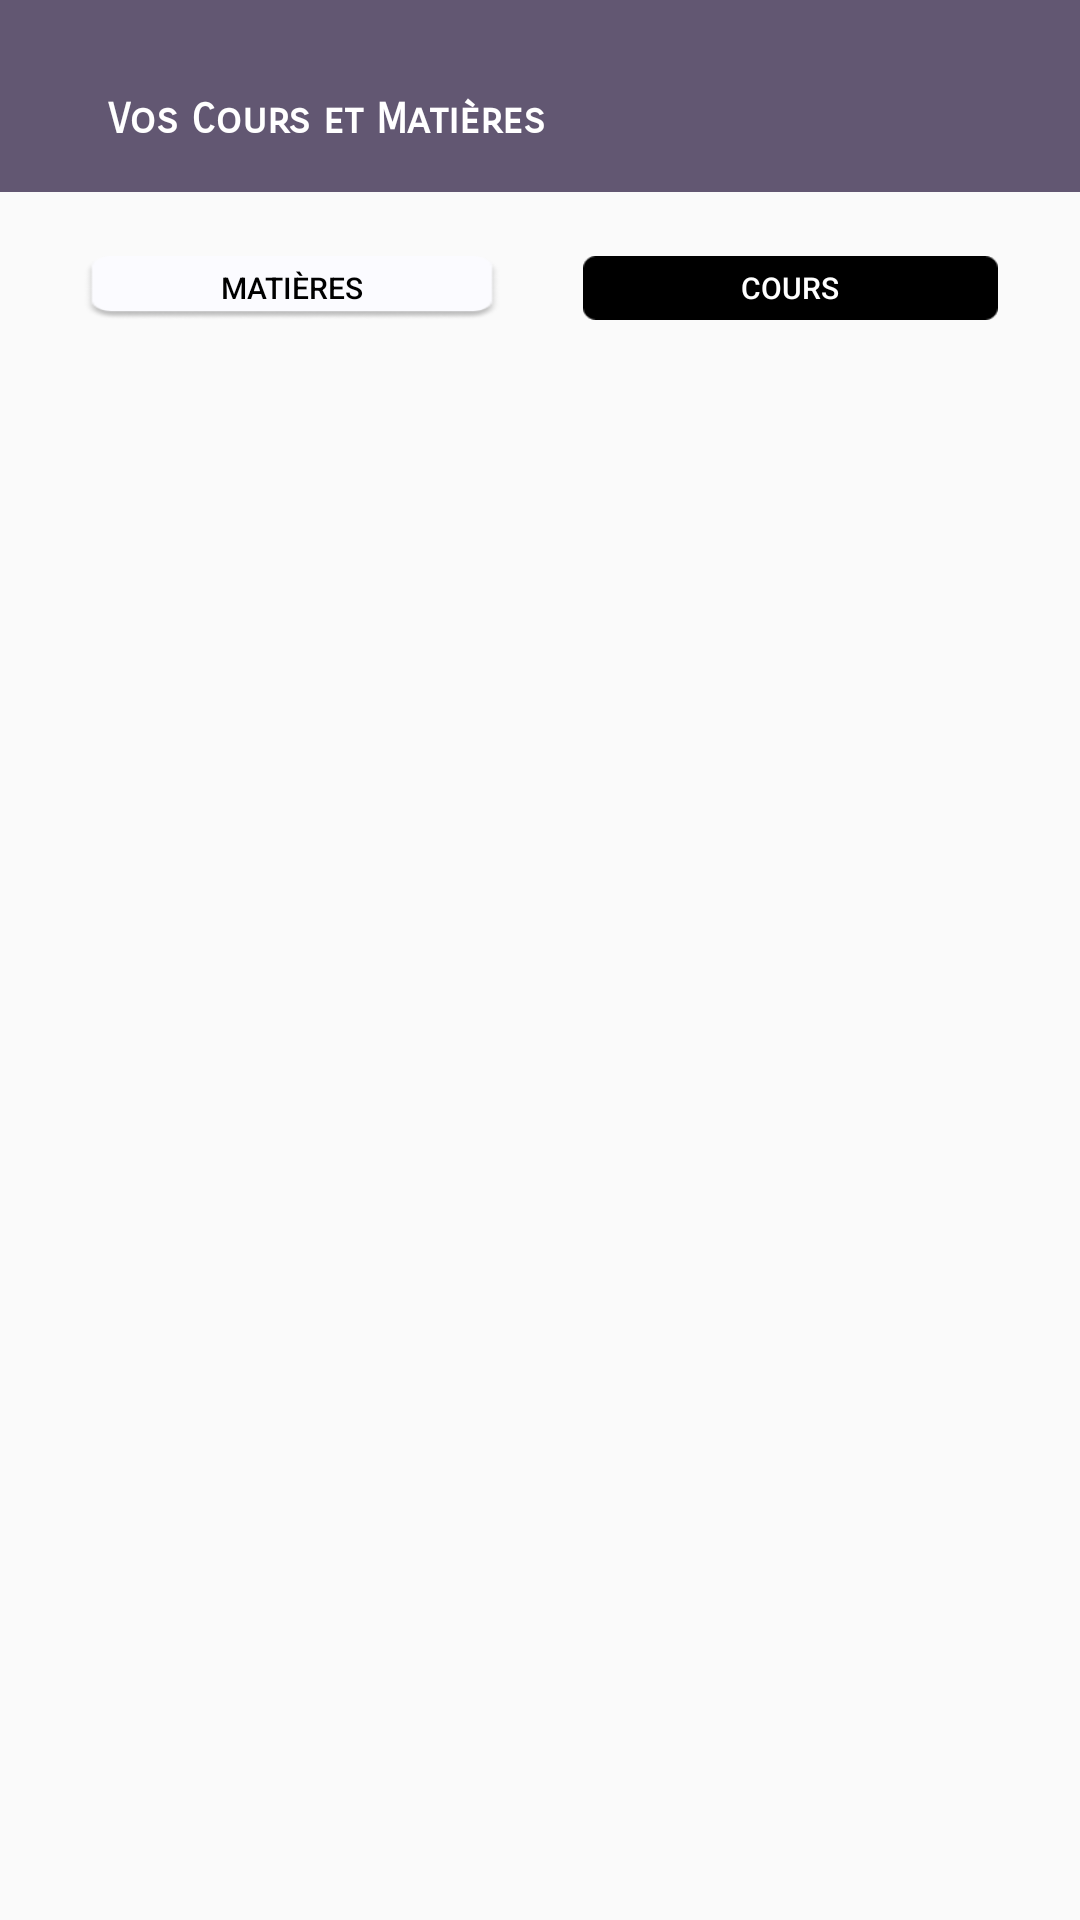

Produce the Android XML layout that renders to this screen, including the resource entries it uses.
<!-- AndroidManifest.xml: application theme Theme.EtudApp -->
<!-- res/layout/matieres.xml -->
<?xml version="1.0" encoding="utf-8"?>
<LinearLayout xmlns:android="http://schemas.android.com/apk/res/android"
    xmlns:app="http://schemas.android.com/apk/res-auto"
    xmlns:tools="http://schemas.android.com/tools"
    android:layout_width="match_parent"
    android:layout_height="match_parent"
    tools:context=".MainActivity"
    android:orientation="vertical"
    android:weightSum="10">

    <LinearLayout
        android:layout_width="match_parent"
        android:layout_height="0dp"
        android:layout_weight="1"
        android:background="@color/violet"
        android:orientation="horizontal">

        <LinearLayout
            android:layout_width="match_parent"
            android:layout_height="match_parent"
            android:layout_weight="9"></LinearLayout>



        <LinearLayout
            android:layout_width="match_parent"
            android:layout_height="match_parent"
            android:layout_weight="1"
            android:orientation="vertical"
            android:weightSum="5">

            <LinearLayout
                android:layout_width="match_parent"
                android:layout_height="match_parent"
                android:layout_weight="2"
                android:weightSum="5">

            </LinearLayout>

            <LinearLayout
                android:layout_width="match_parent"
                android:layout_height="match_parent"
                android:layout_weight="1"
                android:orientation="vertical">

                <TextView
                    android:layout_width="wrap_content"
                    android:layout_height="wrap_content"
                    android:layout_weight="0.5"
                    android:fontFamily="sans-serif-smallcaps"
                    android:textColor="@color/white" />

                <TextView
                    android:layout_width="wrap_content"
                    android:layout_height="wrap_content"
                    android:layout_weight="1"
                    android:fontFamily="sans-serif-smallcaps"
                    android:text="Vos Cours et Matières"
                    android:textColor="@color/white"
                    android:textStyle="bold" />
            </LinearLayout>

            <LinearLayout
                android:layout_width="match_parent"
                android:layout_height="match_parent"
                android:layout_weight="2" />
        </LinearLayout>
    </LinearLayout>

    <LinearLayout
        android:layout_width="match_parent"
        android:layout_height="0dp"
        android:layout_weight="1"
        android:weightSum="13">

        <LinearLayout
            android:layout_width="match_parent"
            android:layout_height="match_parent"
            android:layout_weight="3" />
        <LinearLayout
            android:layout_width="match_parent"
            android:layout_height="match_parent"
            android:layout_weight="2"
            android:orientation="vertical"
            android:gravity="center"
            android:weightSum="6">
            <LinearLayout
                android:layout_width="match_parent"
                android:layout_height="match_parent"
                android:layout_weight="3" />
            <LinearLayout
                android:layout_width="match_parent"
                android:layout_height="match_parent"
                android:layout_weight="2">
                <Button
                    android:id="@+id/matière"
                    android:layout_width="match_parent"
                    android:layout_height="wrap_content"
                    android:background="@drawable/rectangle_39"
                    android:text="Matières"
                    android:textColor="@color/black"
                    android:textSize="10dp" />
            </LinearLayout>
            <LinearLayout
                android:layout_width="match_parent"
                android:layout_height="match_parent"
                android:layout_weight="3" />

        </LinearLayout>
        <LinearLayout
            android:layout_width="match_parent"
            android:layout_height="match_parent"
            android:layout_weight="3" />

        <LinearLayout
            android:layout_width="match_parent"
            android:layout_height="match_parent"
            android:layout_weight="2"
            android:orientation="vertical"
            android:gravity="center"
            android:weightSum="6">
            <LinearLayout
                android:layout_width="match_parent"
                android:layout_height="match_parent"
                android:layout_weight="3" />
            <LinearLayout
                android:layout_width="match_parent"
                android:layout_height="match_parent"
                android:layout_weight="2">
                <Button
                    android:id="@+id/cours"
                    android:layout_width="match_parent"
                    android:layout_height="wrap_content"
                    android:background="@drawable/rectangle_37"
                    android:text="cours"
                    android:textColor="@color/white"
                    android:textSize="10dp" />
            </LinearLayout>
            <LinearLayout
                android:layout_width="match_parent"
                android:layout_height="match_parent"
                android:layout_weight="3" />

        </LinearLayout>


        <LinearLayout
            android:layout_width="match_parent"
            android:layout_height="match_parent"
            android:layout_weight="3" />
    </LinearLayout>


    <LinearLayout
        android:layout_width="match_parent"
        android:layout_height="0dp"
        android:layout_weight="8"
        android:orientation="vertical">
        <androidx.recyclerview.widget.RecyclerView
            android:id="@+id/recyclerView"
            android:layout_width="match_parent"
            android:layout_height="match_parent" />
    </LinearLayout>


</LinearLayout>
<!-- resources referenced by this layout -->
<resources>
  <color name="black">#FF000000</color>
  <color name="violet">#625772</color>
  <color name="white">#FFFFFFFF</color>
  <!-- drawable rectangle_37: png bitmap (drawable, 538 bytes) -->
  <!-- drawable rectangle_39: png bitmap (drawable, 2872 bytes) -->
  <style name="Theme.EtudApp" parent="Theme.AppCompat.Light.NoActionBar">
          
          <item name="colorPrimary">@color/purple_500</item>
          <item name="colorPrimaryVariant">@color/purple_700</item>
          <item name="colorOnPrimary">@color/white</item>
          
          <item name="colorSecondary">@color/teal_200</item>
          <item name="colorSecondaryVariant">@color/teal_700</item>
          <item name="colorOnSecondary">@color/black</item>
          
          <item name="android:statusBarColor" tools:targetApi="l">?attr/colorPrimaryVariant</item>
          
      </style>
  <color name="purple_500">#FF6200EE</color>
  <color name="purple_700">#625772</color>
  <color name="teal_200">#FF03DAC5</color>
  <color name="teal_700">#FF018786</color>
</resources>
